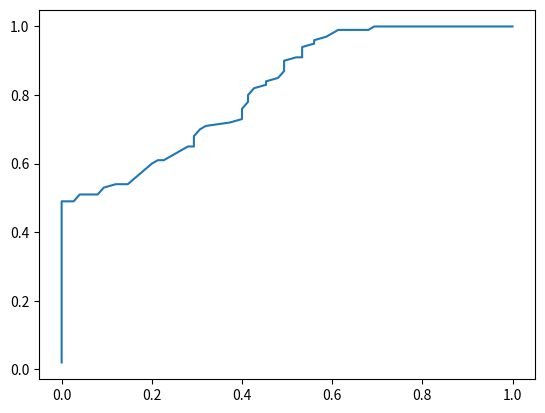

Python code for this plot:
import numpy as np
import matplotlib.pyplot as plt

def tpr( y_pred, y_actual, threshold):
        y_rounded = np.array([ pred > threshold for pred in y_pred ])
        num_true_positive = np.logical_and(y_rounded, y_actual).sum()
        num_total_positive = y_actual.sum()
        return num_true_positive / num_total_positive


def fpr( y_pred, y_actual, threshold):
        y_rounded = np.array([ pred > threshold for pred in y_pred ])
        num_false_positive = np.logical_and(y_rounded, np.logical_not(y_actual)).sum()
        num_total_positive = np.logical_not(y_actual).sum()
        return num_false_positive / num_total_positive


def compute_auc(y_pred, y_actual):
        thresholds = np.arange(0,1,0.01)
        fprs = [ fpr(y_pred, y_actual, threshold) for threshold in thresholds]
        tprs = [tpr(y_pred, y_actual, threshold) for threshold in thresholds]
        rectangle_bases = np.array([ np.abs(fprs[i+1] - fprs[i]) for i in range(len(fprs) - 1) ])
        rectangle_heights = tprs[:-1]
        print(rectangle_bases)
        print(rectangle_heights)
        rectangle_areas = rectangle_bases * rectangle_heights
        return rectangle_areas.sum()


def plot_auc(y_pred, y_actual):
        thresholds = np.arange(0,1,0.01)
        fprs = [ fpr(y_pred, y_actual, threshold) for threshold in thresholds]
        tprs = [tpr(y_pred, y_actual, threshold) for threshold in thresholds]
        plt.plot(fprs, tprs)        
        
        
y_actual = np.array([0] * 75 + [1] * 100)
y_pred = np.concatenate([
        np.random.uniform(0,   0.7, 75 ), 
        np.random.uniform(0.3, 1.0, 100 )
])

tpr( y_pred, y_actual, 0.5)
fpr( y_pred, y_actual, 0.5)

compute_auc(y_pred, y_actual)
plot_auc(y_pred, y_actual)